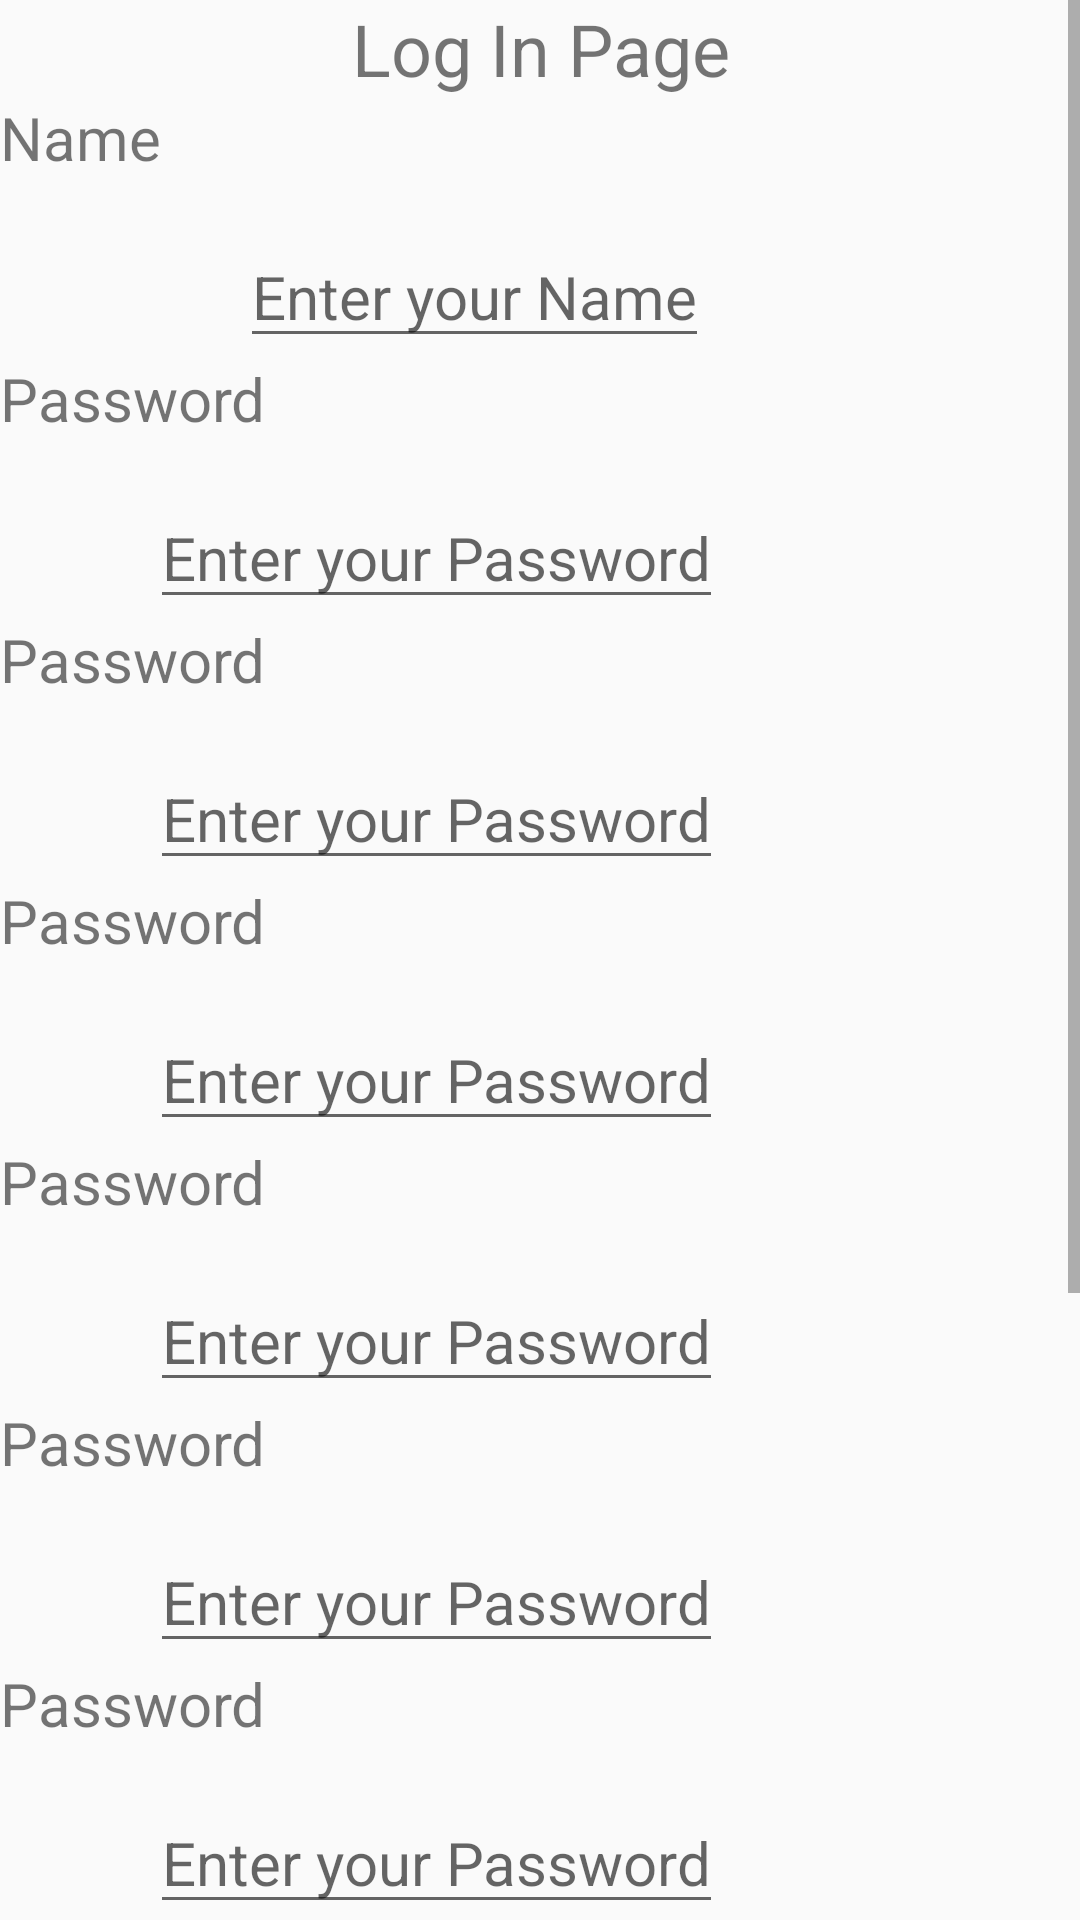

Reconstruct the res/layout file that produces this screen, plus the resources it refers to.
<!-- AndroidManifest.xml: application theme AppTheme -->
<!-- res/layout/activity_first.xml -->
<?xml version="1.0" encoding="utf-8"?>
<ScrollView
    xmlns:android="http://schemas.android.com/apk/res/android"
    xmlns:app="http://schemas.android.com/apk/res-auto"
    xmlns:tools="http://schemas.android.com/tools"
    android:layout_width="fill_parent"
    android:layout_height="fill_parent"
    tools:context=".First">
    <LinearLayout
        android:layout_width="match_parent"
        android:layout_height="wrap_content"
        android:orientation="vertical">
    <TextView
        android:layout_width="match_parent"
        android:layout_height="wrap_content"
        android:textAlignment="center"
        android:text="Log In Page"
        android:textSize="24sp"
        android:gravity="center_horizontal" />

        <TextView
            android:layout_width="wrap_content"
            android:layout_height="wrap_content"
            android:text="Name"
            android:id="@+id/txt_Name"
            android:layout_marginBottom="16dp"
            android:layout_above="@id/txt_Pass"
            android:textSize="20dp" />
        <EditText
            android:layout_width="wrap_content"
            android:layout_height="wrap_content"
            android:layout_marginLeft="80dp"
            android:id="@+id/edt_Name"
            android:layout_toRightOf="@id/txt_Name"
            android:layout_above="@id/edt_Pass"
            android:hint="Enter your Name"
            android:textSize="20dp" />



        <TextView
            android:layout_width="wrap_content"
            android:layout_height="wrap_content"
            android:text="Password"
            android:id="@+id/txt_Pass"
            android:layout_marginBottom="16dp"
            android:layout_above="@+id/btn_Login"
            android:textSize="20dp" />
        <EditText
            android:layout_width="wrap_content"
            android:layout_height="wrap_content"
            android:layout_marginLeft="50dp"
            android:id="@+id/edt_Pass"
            android:layout_toRightOf="@id/txt_Pass"
            android:hint="Enter your Password"
            android:layout_above="@+id/btn_Login"
            android:textSize="20dp" />
    <TextView
        android:layout_width="wrap_content"
        android:layout_height="wrap_content"
        android:text="Password"
        android:layout_marginBottom="16dp"
        android:layout_above="@+id/btn_Login"
        android:textSize="20dp" />
    <EditText
        android:layout_width="wrap_content"
        android:layout_height="wrap_content"
        android:layout_marginLeft="50dp"
        android:layout_toRightOf="@id/txt_Pass"
        android:hint="Enter your Password"
        android:layout_above="@+id/btn_Login"
        android:textSize="20dp" />
    <TextView
        android:layout_width="wrap_content"
        android:layout_height="wrap_content"
        android:text="Password"
        android:layout_marginBottom="16dp"
        android:layout_above="@+id/btn_Login"
        android:textSize="20dp" />
    <EditText
        android:layout_width="wrap_content"
        android:layout_height="wrap_content"
        android:layout_marginLeft="50dp"
        android:layout_toRightOf="@id/txt_Pass"
        android:hint="Enter your Password"
        android:layout_above="@+id/btn_Login"
        android:textSize="20dp" />
    <TextView
        android:layout_width="wrap_content"
        android:layout_height="wrap_content"
        android:text="Password"
        android:layout_marginBottom="16dp"
        android:layout_above="@+id/btn_Login"
        android:textSize="20dp" />
    <EditText
        android:layout_width="wrap_content"
        android:layout_height="wrap_content"
        android:layout_marginLeft="50dp"
        android:layout_toRightOf="@id/txt_Pass"
        android:hint="Enter your Password"
        android:layout_above="@+id/btn_Login"
        android:textSize="20dp" />
    <TextView
        android:layout_width="wrap_content"
        android:layout_height="wrap_content"
        android:text="Password"
        android:layout_marginBottom="16dp"
        android:layout_above="@+id/btn_Login"
        android:textSize="20dp" />
    <EditText
        android:layout_width="wrap_content"
        android:layout_height="wrap_content"
        android:layout_marginLeft="50dp"
        android:layout_toRightOf="@id/txt_Pass"
        android:hint="Enter your Password"
        android:layout_above="@+id/btn_Login"
        android:textSize="20dp" />
    <TextView
        android:layout_width="wrap_content"
        android:layout_height="wrap_content"
        android:text="Password"
        android:layout_marginBottom="16dp"
        android:layout_above="@+id/btn_Login"
        android:textSize="20dp" />
    <EditText
        android:layout_width="wrap_content"
        android:layout_height="wrap_content"
        android:layout_marginLeft="50dp"
        android:layout_toRightOf="@id/txt_Pass"
        android:hint="Enter your Password"
        android:layout_above="@+id/btn_Login"
        android:textSize="20dp" />
    <TextView
        android:layout_width="wrap_content"
        android:layout_height="wrap_content"
        android:text="Password"
        android:layout_marginBottom="16dp"
        android:layout_above="@+id/btn_Login"
        android:textSize="20dp" />
    <EditText
        android:layout_width="wrap_content"
        android:layout_height="wrap_content"
        android:layout_marginLeft="50dp"
        android:layout_toRightOf="@id/txt_Pass"
        android:hint="Enter your Password"
        android:layout_above="@+id/btn_Login"
        android:textSize="20dp" />
    <TextView
        android:layout_width="wrap_content"
        android:layout_height="wrap_content"
        android:text="Password"
        android:layout_marginBottom="16dp"
        android:layout_above="@+id/btn_Login"
        android:textSize="20dp" />
    <EditText
        android:layout_width="wrap_content"
        android:layout_height="wrap_content"
        android:layout_marginLeft="50dp"
        android:layout_toRightOf="@id/txt_Pass"
        android:hint="Enter your Password"
        android:layout_above="@+id/btn_Login"
        android:textSize="20dp" />
    <TextView
        android:layout_width="wrap_content"
        android:layout_height="wrap_content"
        android:text="Password"
        android:layout_marginBottom="16dp"
        android:layout_above="@+id/btn_Login"
        android:textSize="20dp" />
    <EditText
        android:layout_width="wrap_content"
        android:layout_height="wrap_content"
        android:layout_marginLeft="50dp"
        android:layout_toRightOf="@id/txt_Pass"
        android:hint="Enter your Password"
        android:layout_above="@+id/btn_Login"
        android:textSize="20dp" />


    <Button
        android:layout_width="match_parent"
        android:layout_height="wrap_content"
        android:text="Log In Page"
        android:id="@+id/btn_Login"
        android:layout_centerInParent="true"
        android:textSize="20dp" />
    </LinearLayout>
</ScrollView>
<!-- resources referenced by this layout -->
<resources>
  <style name="AppTheme" parent="Theme.AppCompat.Light.DarkActionBar">
          
          <item name="colorPrimary">@android:color/holo_green_dark</item>
          <item name="colorPrimaryDark">@android:color/holo_green_light</item>
          <item name="colorAccent">@color/Orange</item>
      </style>
  <color name="Orange">#FF4500  </color>
</resources>
